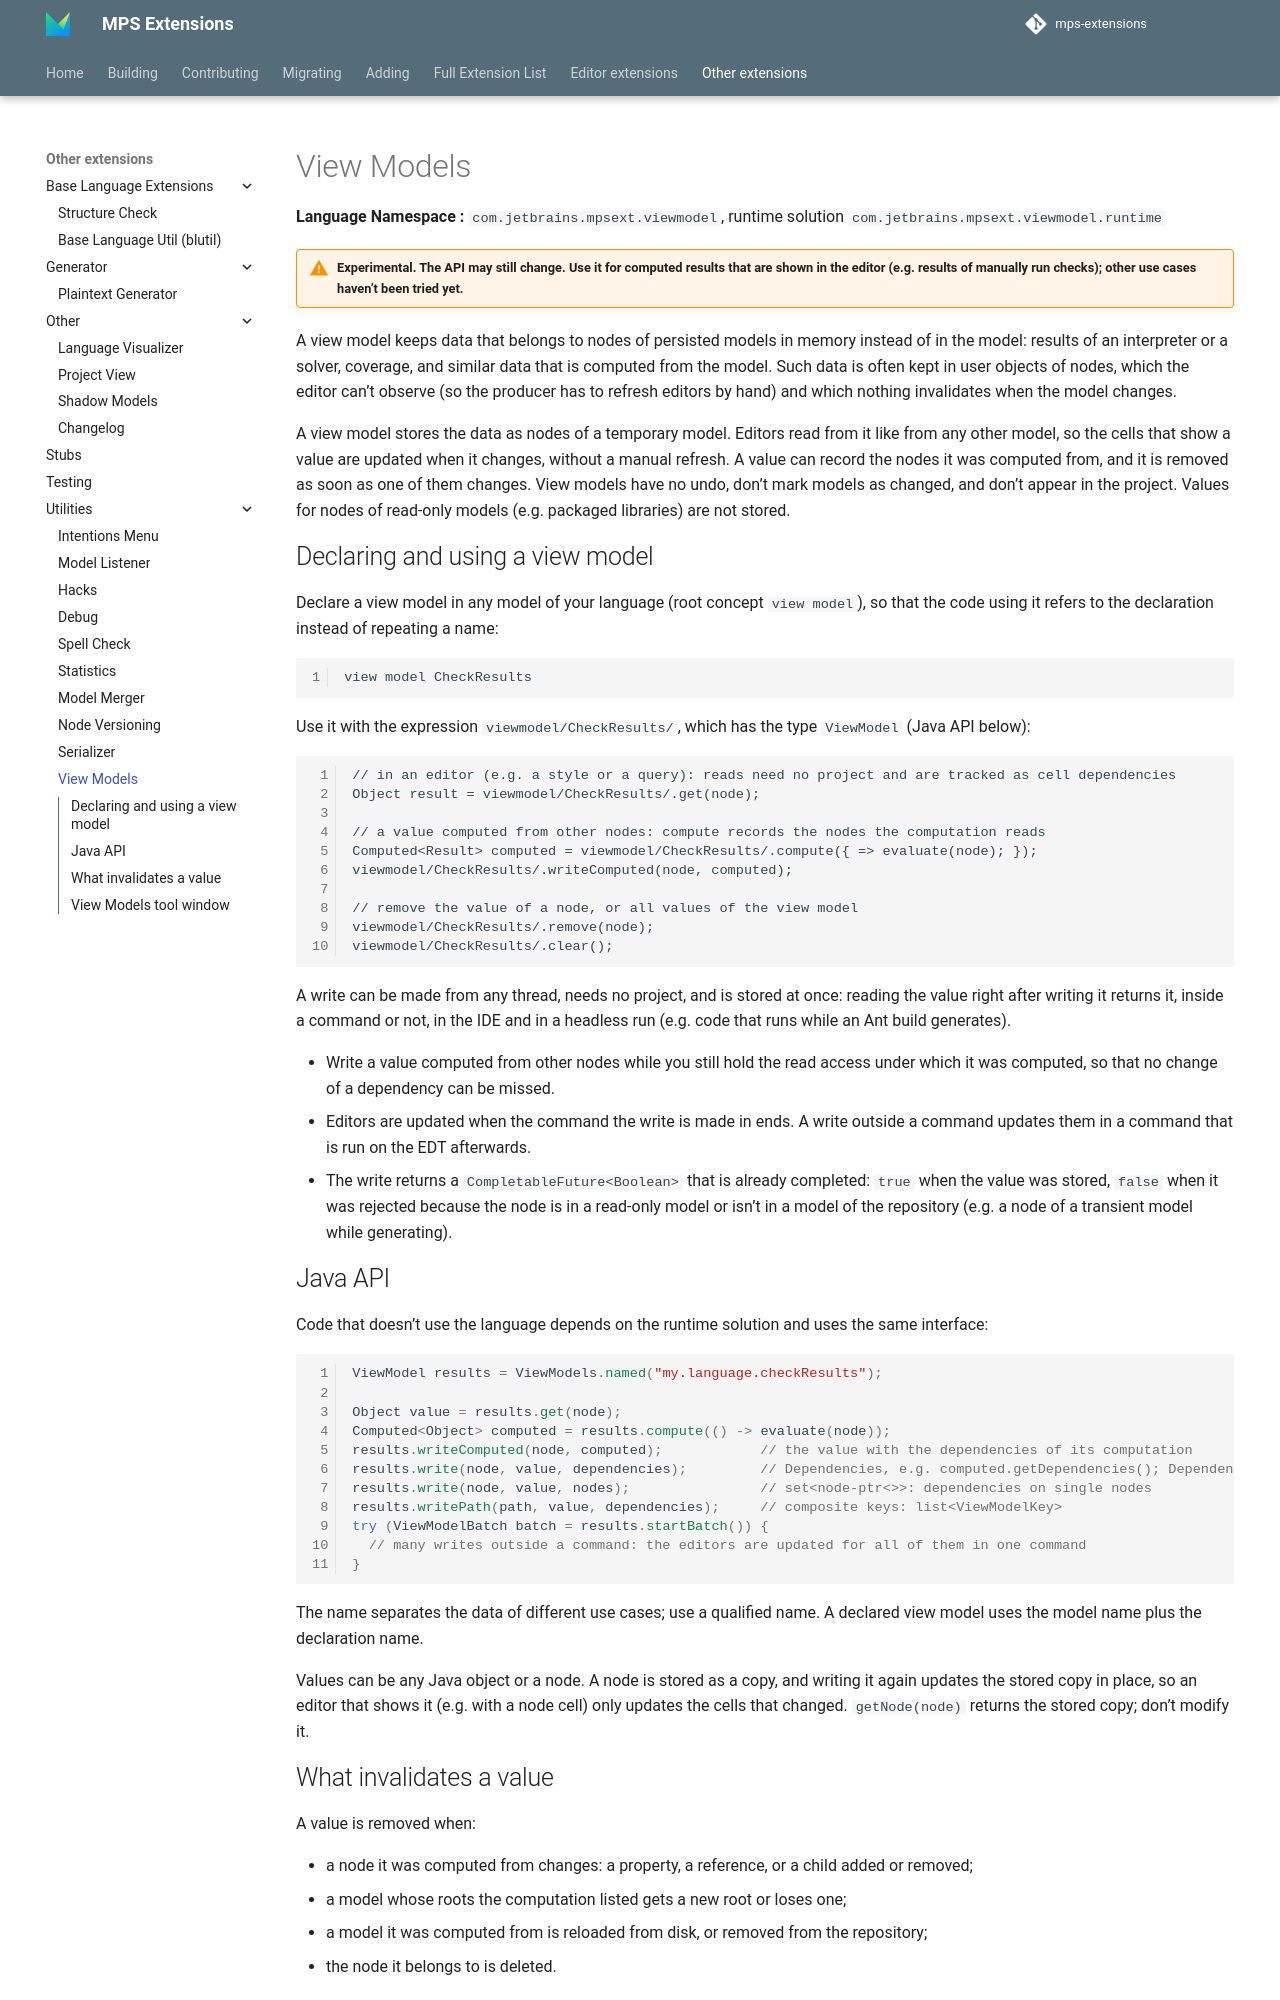

repository: JetBrains/MPS-extensions · page: extensions/utils/view-models/index.html · generator: mkdocs

# View Models

**Language Namespace :** `com.jetbrains.mpsext.viewmodel`, runtime solution `com.jetbrains.mpsext.viewmodel.runtime`

!!! warning "Experimental. The API may still change. Use it for computed results that are shown in the editor (e.g. results of manually run checks); other use cases haven't been tried yet."

A view model keeps data that belongs to nodes of persisted models in memory instead of in the model: results of an
interpreter or a solver, coverage, and similar data that is computed from the model. Such data is often kept in user
objects of nodes, which the editor can't observe (so the producer has to refresh editors by hand) and which nothing
invalidates when the model changes.

A view model stores the data as nodes of a temporary model. Editors read from it like from any other model, so the cells
that show a value are updated when it changes, without a manual refresh. A value can record the nodes it was computed
from, and it is removed as soon as one of them changes. View models have no undo, don't mark models as changed, and
don't appear in the project. Values for nodes of read-only models (e.g. packaged libraries) are not stored.

## Declaring and using a view model

Declare a view model in any model of your language (root concept `view model`), so that the code using it refers to
the declaration instead of repeating a name:

```
view model CheckResults
```

Use it with the expression `viewmodel/CheckResults/`, which has the type `ViewModel` (Java API below):

```
// in an editor (e.g. a style or a query): reads need no project and are tracked as cell dependencies
Object result = viewmodel/CheckResults/.get(node);

// a value computed from other nodes: compute records the nodes the computation reads
Computed<Result> computed = viewmodel/CheckResults/.compute({ => evaluate(node); });
viewmodel/CheckResults/.writeComputed(node, computed);

// remove the value of a node, or all values of the view model
viewmodel/CheckResults/.remove(node);
viewmodel/CheckResults/.clear();
```

A write can be made from any thread, needs no project, and is stored at once: reading the value right after writing it
returns it, inside a command or not, in the IDE and in a headless run (e.g. code that runs while an Ant build
generates).

* Write a value computed from other nodes while you still hold the read access under which it was computed, so that no
  change of a dependency can be missed.
* Editors are updated when the command the write is made in ends. A write outside a command updates them in a command
  that is run on the EDT afterwards.
* The write returns a `CompletableFuture<Boolean>` that is already completed: `true` when the value was stored, `false`
  when it was rejected because the node is in a read-only model or isn't in a model of the repository (e.g. a node of
  a transient model while generating).

## Java API

Code that doesn't use the language depends on the runtime solution and uses the same interface:

```java
ViewModel results = ViewModels.named("my.language.checkResults");

Object value = results.get(node);
Computed<Object> computed = results.compute(() -> evaluate(node));
results.writeComputed(node, computed);            // the value with the dependencies of its computation
results.write(node, value, dependencies);         // Dependencies, e.g. computed.getDependencies(); Dependencies.NONE
results.write(node, value, nodes);                // set<node-ptr<>>: dependencies on single nodes
results.writePath(path, value, dependencies);     // composite keys: list<ViewModelKey>
try (ViewModelBatch batch = results.startBatch()) {
  // many writes outside a command: the editors are updated for all of them in one command
}
```

The name separates the data of different use cases; use a qualified name. A declared view model uses the model name
plus the declaration name.

Values can be any Java object or a node. A node is stored as a copy, and writing it again updates the stored copy in
place, so an editor that shows it (e.g. with a node cell) only updates the cells that changed. `getNode(node)` returns
the stored copy; don't modify it.
